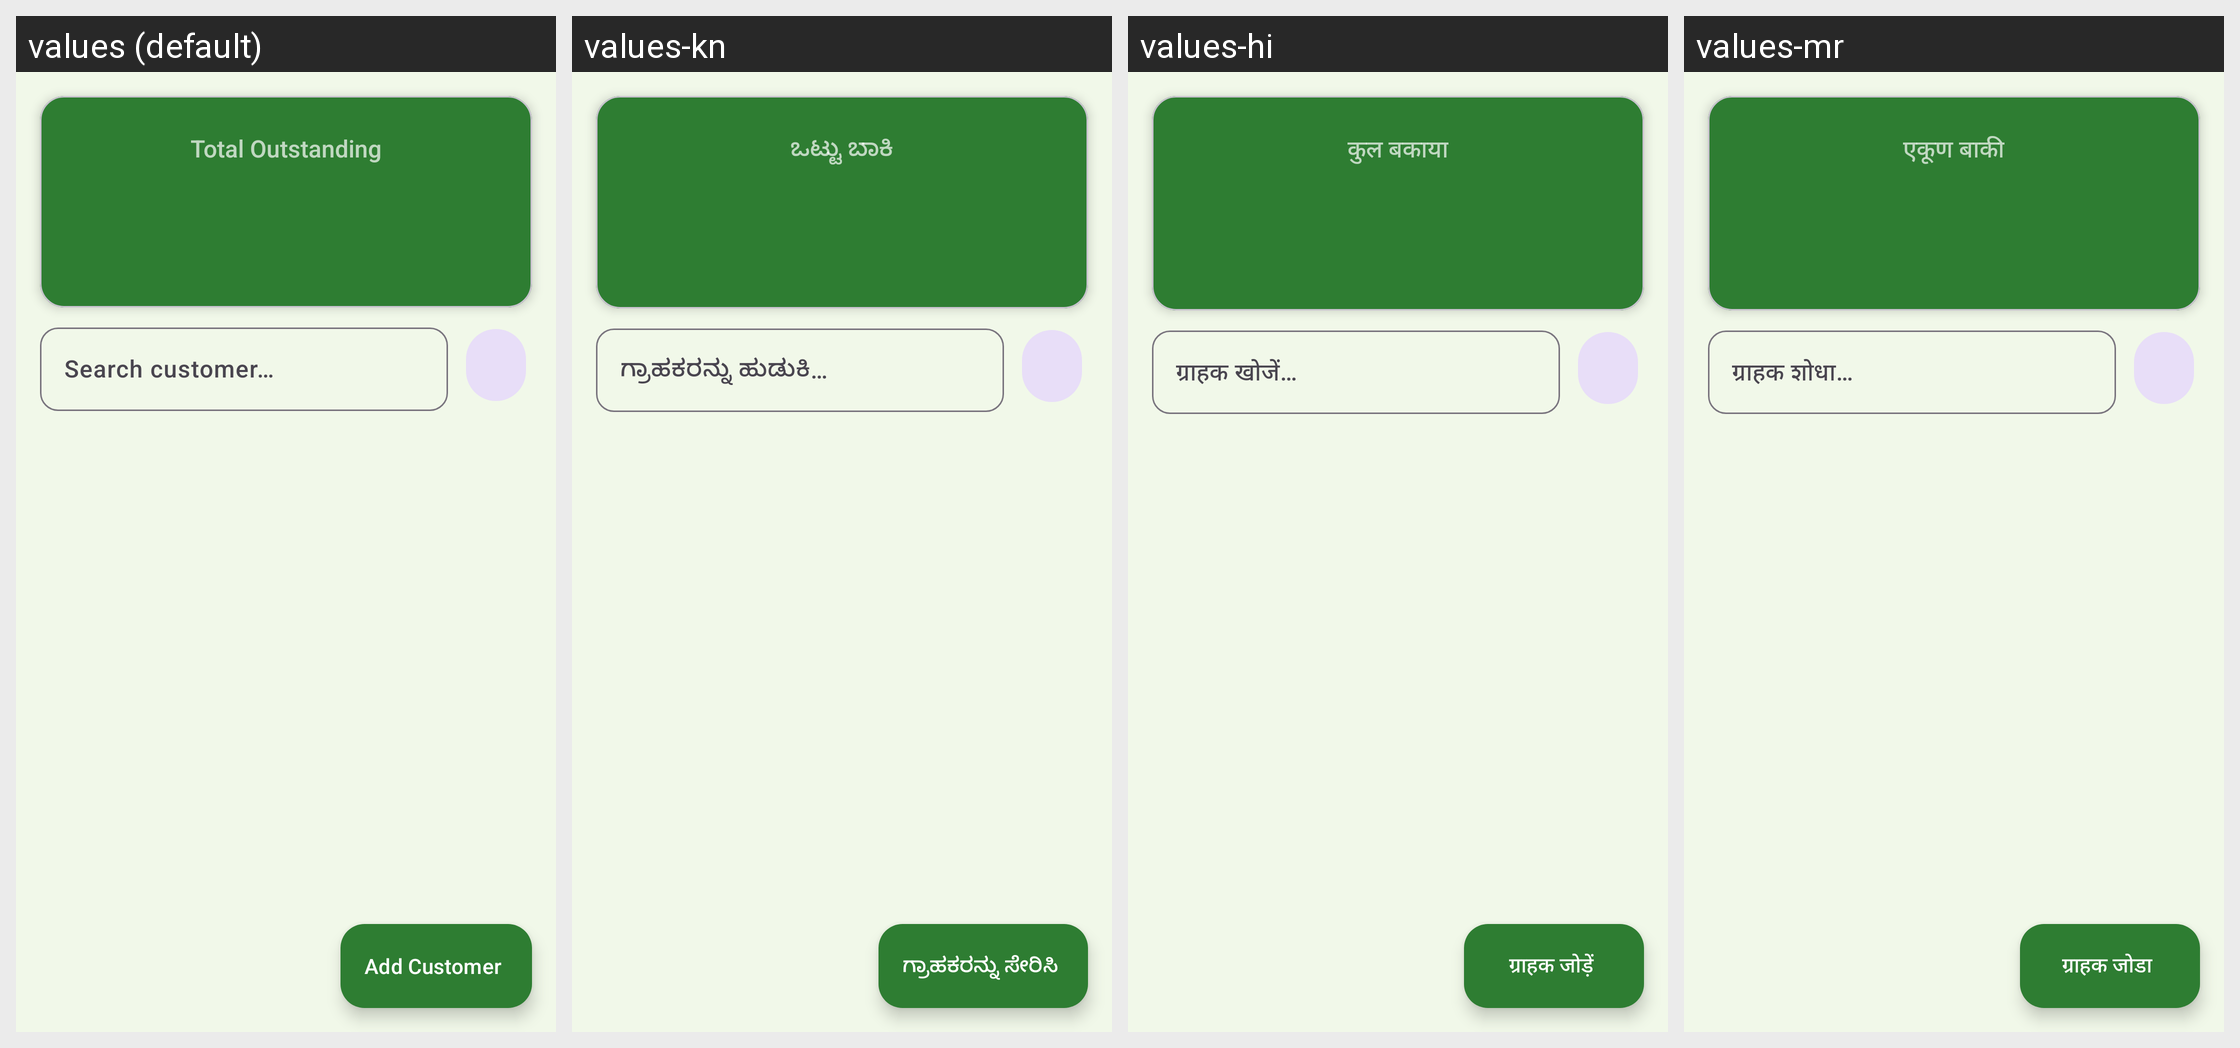

The same Android screen rendered under several of its app's locales, left to right. List the strings drawn on it with the default value and each locale's translation.
Android screen res/layout/fragment_due_dashboard.xml rendered under 4 locales, left to right: values (default), values-kn, values-hi, values-mr. Device: Nexus 5 (rendered at 1080×1920; each locale shown at half size, 540×960, under a caption strip naming it); theme Theme.GramaKhata.
Other locales in the repository, not shown: values-ml, values-ta, values-te.
Strings drawn on this screen, with the default value and each locale's value (text and hints the layout hard-codes, and strings that could not be matched under every locale, appear in the picture but are not listed):

dashboard_total_due
  values: Total Outstanding
  values-kn: ಒಟ್ಟು ಬಾಕಿ
  values-hi: कुल बकाया
  values-mr: एकूण बाकी

dashboard_search_hint
  values: Search customer…
  values-kn: ಗ್ರಾಹಕರನ್ನು ಹುಡುಕಿ…
  values-hi: ग्राहक खोजें…
  values-mr: ग्राहक शोधा…

customer_add_title
  values: Add Customer
  values-kn: ಗ್ರಾಹಕರನ್ನು ಸೇರಿಸಿ
  values-hi: ग्राहक जोड़ें
  values-mr: ग्राहक जोडा
